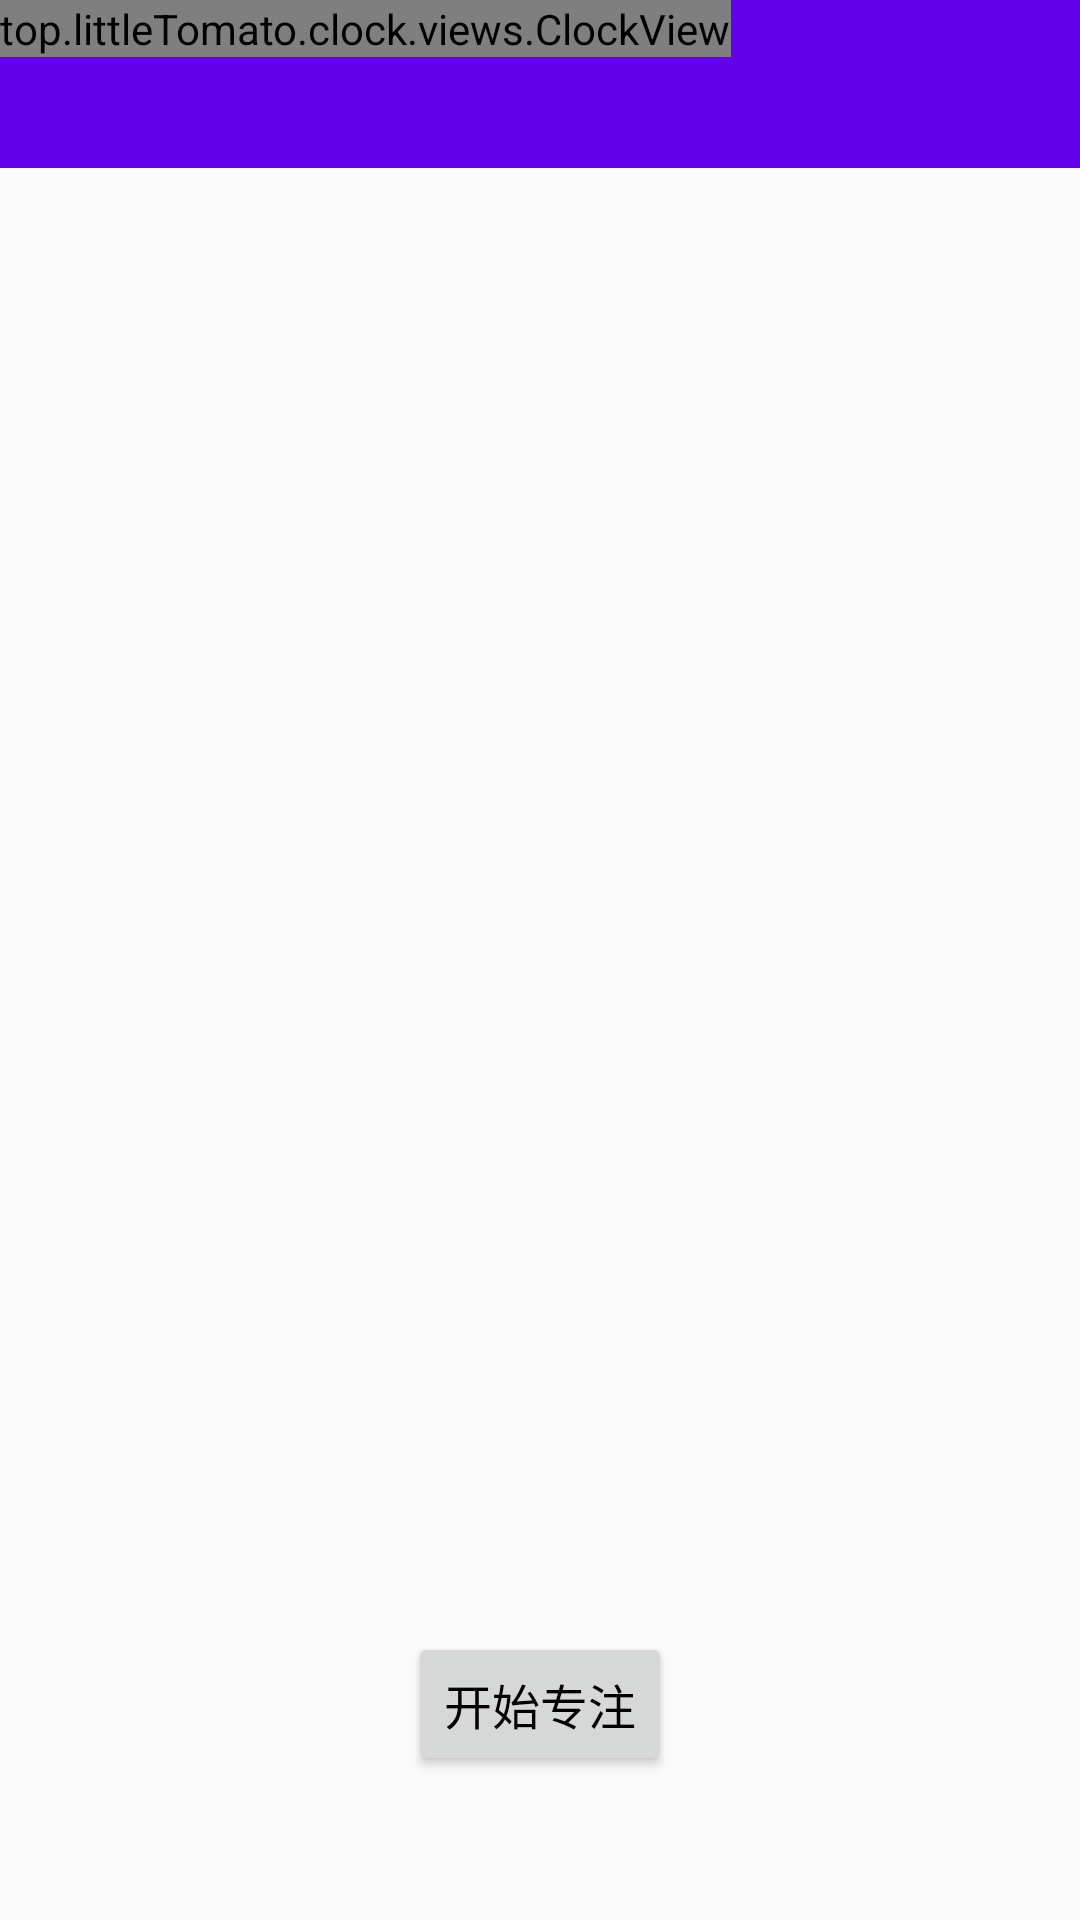

Layout XML and referenced resources for this Android screen:
<!-- AndroidManifest.xml: activity theme AppTheme.NoActionBar -->
<!-- res/layout/activity_clock.xml -->
<?xml version="1.0" encoding="utf-8"?>
<RelativeLayout xmlns:android="http://schemas.android.com/apk/res/android"
    xmlns:app="http://schemas.android.com/apk/res-auto"
    xmlns:tools="http://schemas.android.com/tools"
    android:layout_width="match_parent"
    android:layout_height="match_parent"
    tools:context=".views.ClockActivity">

    <android.support.design.widget.AppBarLayout
        android:layout_width="match_parent"
        android:layout_height="wrap_content"
        android:theme="@style/AppTheme.AppBarOverlay">

        <android.support.v7.widget.Toolbar
            android:id="@+id/toolbar"
            android:layout_width="match_parent"
            android:layout_height="?attr/actionBarSize"
            android:background="?attr/colorPrimary"
            app:popupTheme="@style/AppTheme.PopupOverlay" />

    </android.support.design.widget.AppBarLayout>

    <include layout="@layout/content_clock" />

    <top.littleTomato.clock.views.ClockView
        android:layout_width="wrap_content"
        android:layout_height="wrap_content"
        android:id="@+id/clockView"/>

    <Button
        android:id="@+id/tv_start"
        android:layout_width="wrap_content"
        android:layout_height="wrap_content"
        android:text="开始专注"
        android:textSize="16sp"
        android:textColor="@android:color/black"
        android:layout_alignParentBottom="true"
        android:layout_centerInParent="true"
        android:layout_marginBottom="48dp"
        />


</RelativeLayout>
<!-- res/layout/content_clock.xml (included above) -->
<?xml version="1.0" encoding="utf-8"?>
<android.support.constraint.ConstraintLayout xmlns:android="http://schemas.android.com/apk/res/android"
    xmlns:app="http://schemas.android.com/apk/res-auto"
    xmlns:tools="http://schemas.android.com/tools"
    android:layout_width="match_parent"
    android:layout_height="match_parent"
    app:layout_behavior="@string/appbar_scrolling_view_behavior"
    tools:context=".views.EmptyActivity"
    tools:showIn="@layout/activity_empty">

</android.support.constraint.ConstraintLayout>
<!-- resources referenced by this layout -->
<resources>
  <style name="AppTheme.AppBarOverlay" parent="ThemeOverlay.AppCompat.Dark.ActionBar" />
  <style name="AppTheme.PopupOverlay" parent="ThemeOverlay.AppCompat.Light" />
  <style name="AppTheme.NoActionBar">
          <item name="windowActionBar">false</item>
          <item name="windowNoTitle">true</item>
      </style>
</resources>
